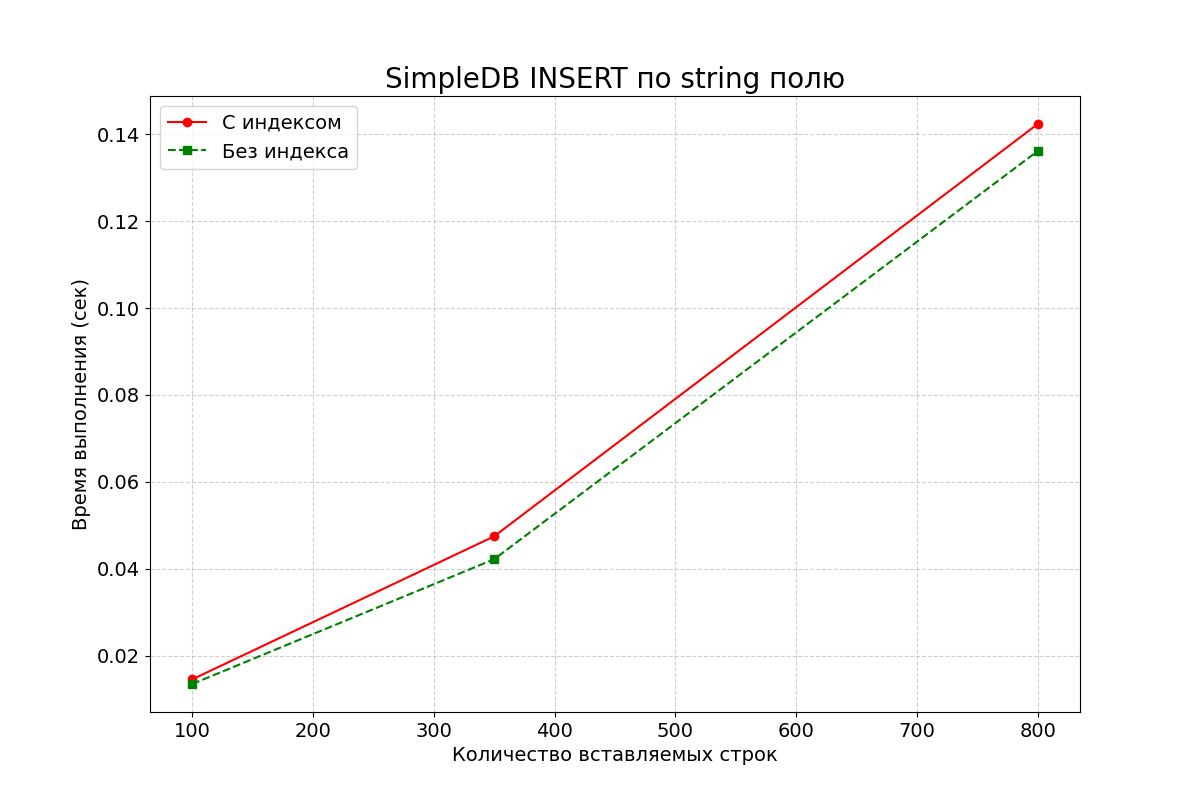

Source data for this figure (header and first rows):
row_count, with_index, without_index
100, 0.01459, 0.01352
350, 0.0475, 0.04223
800, 0.1423, 0.1361
